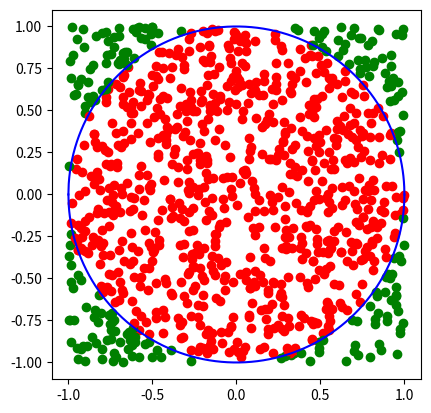

Source code (Python):
#!/usr/bin/env python3
# -*- coding: utf-8 -*-
"""
Created on Mon Oct 20 17:14:29 2019
[redacted]
"""

from numpy import random 
from matplotlib import pyplot
from math import sqrt, pi 

class tirecarre:
    def __init__(self):
        self.x = 2*random.random()-1
        self.y = 2*random.random()-1
        self.r2 = self.x**2+self.y**2
    
    def incercle(self):
        return (self.r2<=1)

n = 10**3
totalincercle = 0
x = []
y = []
inc = []
for i in range(n):
    P = tirecarre()
    if (P.incercle()):
        pyplot.plot(P.x,P.y,'ro')
        totalincercle += 1
    else:
        pyplot.plot(P.x,P.y,'go')
        
pihat = 4*totalincercle/n
    
print('Pi est approché par {0:f}' .format(pihat))


x = [i/n for i in range(-n,n+1)]
y = [sqrt(1-x**2) for x in x];

pyplot.plot(x,y,'b')
pyplot.plot(x,[-y for y in y],'b')
axes = pyplot.gca()
axes.set_aspect('equal', adjustable='box')
pyplot.show()

print('erreur commise = {0:f}' .format(abs(pihat-pi)))
print('erreur attendue <= {0:f}' .format(3/sqrt(n)))

